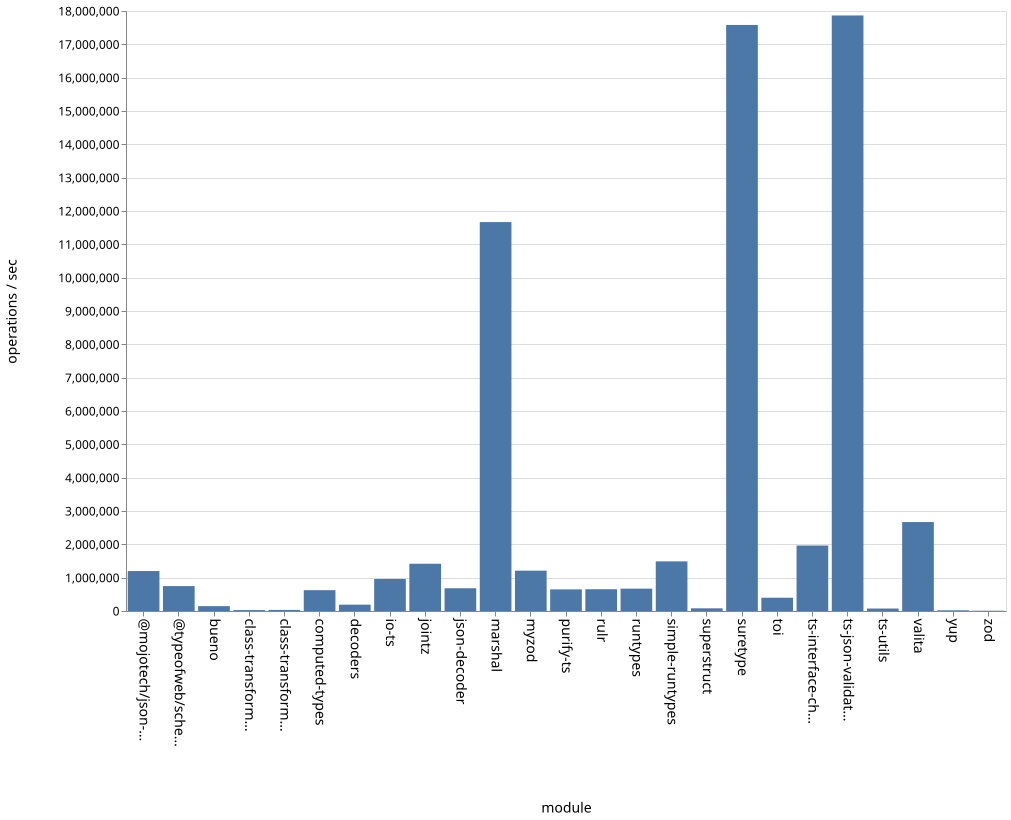

The file beside this chart, header and first rows:
name, ops
bueno, 146132
class-transformer-validator-async, 27739
class-transformer-validator-sync, 32179
computed-types, 624436
decoders, 189857
io-ts, 961714
jointz, 1417821
json-decoder, 682305
marshal, 11667636
@mojotech/json-type-validation, 1198732
myzod, 1210261
purify-ts, 648242
rulr, 652748
runtypes, 670376
simple-runtypes, 1488750
superstruct, 80206
suretype, 17581660
toi, 398183
ts-interface-checker, 1964210
ts-json-validator, 17866665
ts-utils, 73915
@typeofweb/schema, 746945
valita, 2668174
yup, 20969
zod, 8412
